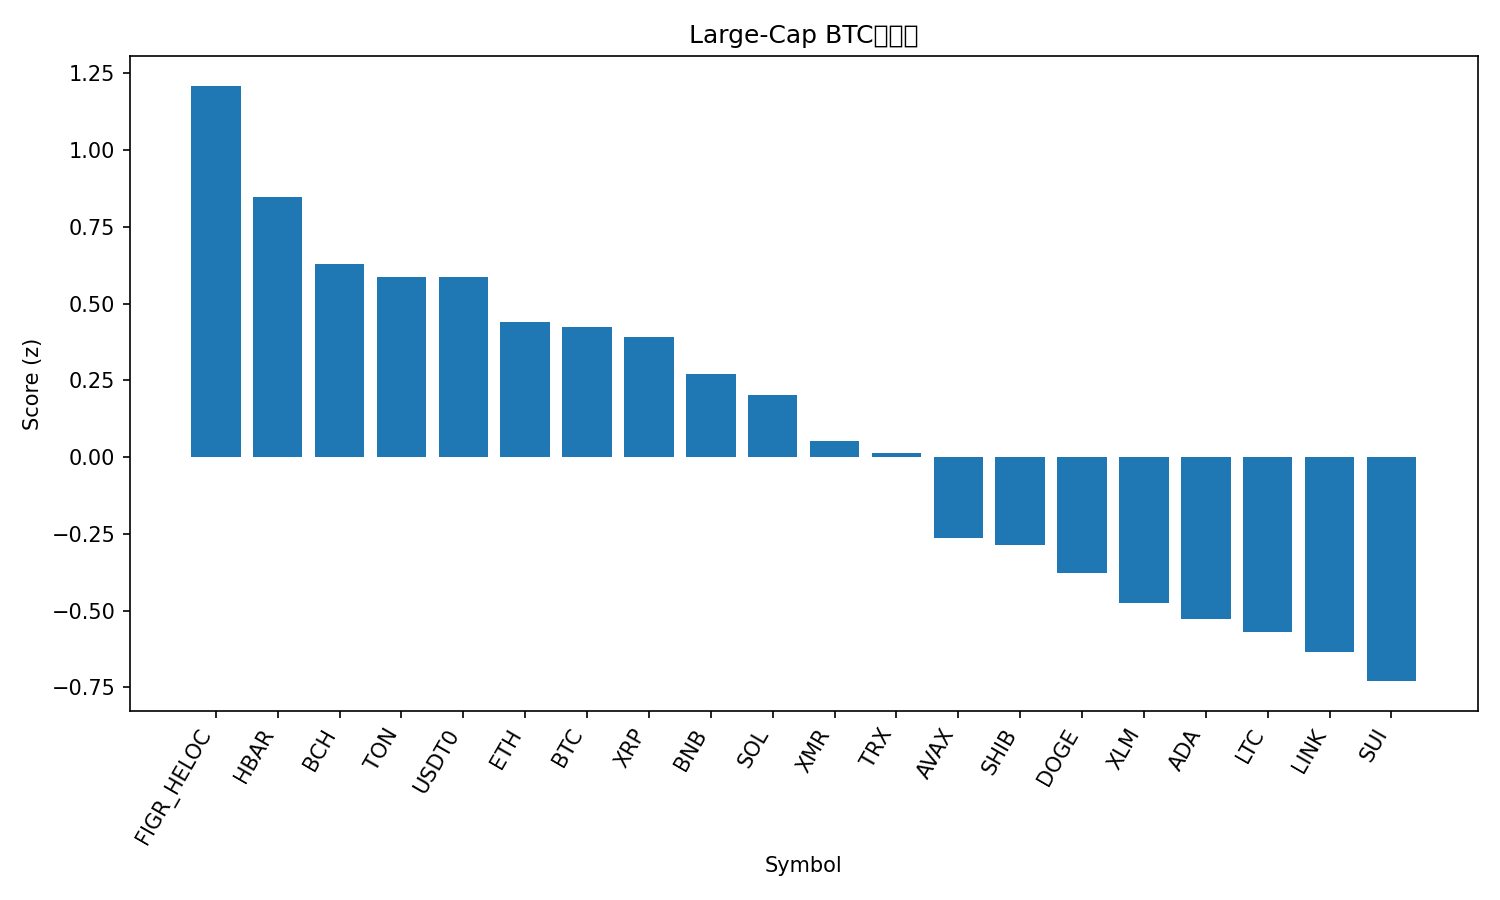

The data file committed next to this chart (first rows):
rank, name, symbol, price_btc, price_usd, pct_1h_btc, pct_24h_btc, pct_7d_btc, market_cap_rank, market_cap_usd, volume_usd, score
1, Figure Heloc, FIGR_HELOC, 8.73e-06, 0.9972, 0.2619, 2.402, -3.192, 15, 13208312097, 10969282, 1.21
2, Hedera, HBAR, 1.6e-06, 0.1822, 0.1735, 1.139, 0.2521, 29, 7732923825, 242332455, 0.8474
3, Bitcoin Cash, BCH, 0.004864, 555.6, -0.04761, 0.05527, 11.72, 18, 11079527860, 539552415, 0.6284
4, Toncoin, TON, 1.966e-05, 2.25, -0.0332, 1.039, -2.668, 35, 5654566634, 171153263, 0.5883
5, USDT0, USDT0, 8.75e-06, 1.0, 0.2511, 0.3172, -2.85, 31, 7446372611, 284893685, 0.5878
6, Ethereum, ETH, 0.03614, 4128, 0.1954, -0.4691, 0.5088, 2, 497846004776, 37363866624, 0.4386
7, Bitcoin, BTC, 1.0, 114228, 0.0, 0.0, 0.0, 1, 2278382127667, 63943960682, 0.4223
8, XRP, XRP, 2.308e-05, 2.64, -0.0449, -0.0216, 2.414, 4, 158204097299, 4637371876, 0.3915
9, BNB, BNB, 0.00996, 1138, -0.1666, 0.04279, 0.5221, 5, 156568065654, 3242848645, 0.2693
10, Solana, SOL, 0.001737, 198.4, -0.1373, -0.3579, 1.538, 6, 109017504975, 6771402321, 0.2025
11, Monero, XMR, 0.002976, 340, -0.0156, -1.429, 5.117, 32, 6269207255, 171961802, 0.0514
12, TRON, TRX, 2.61e-06, 0.2984, 0.07372, -0.5545, -10.32, 10, 28250391958, 732714935, 0.01273
13, Avalanche, AVAX, 0.0001784, 20.38, -0.4484, -0.6936, -3.316, 26, 8693629180, 514994740, -0.264
14, Shiba Inu, SHIB, 9.0982e-11, 1.039e-05, -0.1855, -1.595, -1.405, 34, 6121748557, 181779595, -0.2853
15, Dogecoin, DOGE, 1.76e-06, 0.2013, -0.2966, -1.575, -1.985, 9, 30485723266, 1859155930, -0.3762
16, Stellar, XLM, 2.83e-06, 0.323, -0.07288, -2.321, -3.971, 20, 10356417280, 199250204, -0.4766
17, Cardano, ADA, 5.84e-06, 0.6668, -0.2622, -2.105, -2.788, 11, 24427635680, 1156739536, -0.5283
18, Litecoin, LTC, 0.0008692, 99.29, -1, -0.681, 1.446, 30, 7590268215, 800723563, -0.5714
19, Chainlink, LINK, 0.0001595, 18.22, -0.6014, -1.342, -5.855, 17, 12716194446, 867076307, -0.6357
20, Sui, SUI, 2.283e-05, 2.61, -0.5966, -1.989, -1.875, 22, 9472565112, 960935453, -0.73
21, Hyperliquid, HYPE, 0.0004118, 47.04, -2.838, -1.765, 21, 16, 12853714859, 598293496, -1.844
